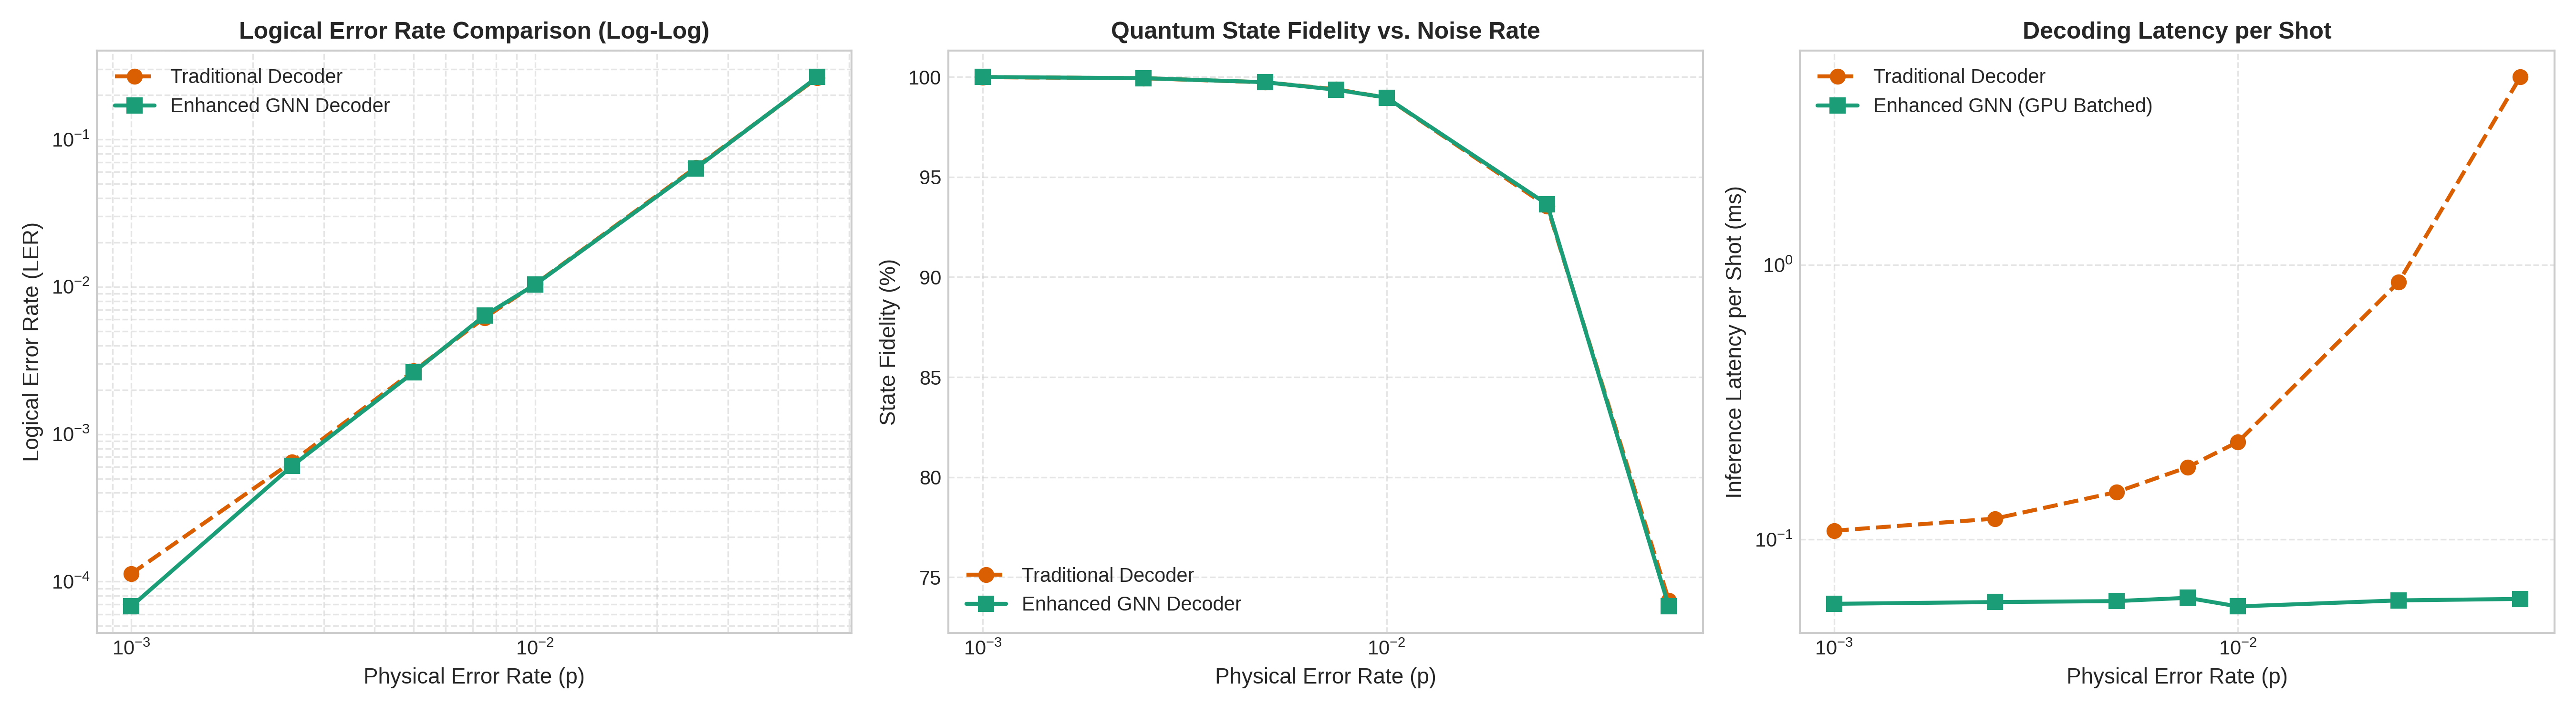

The table this chart was drawn from, first rows:
p_error, total_raw_shots, accepted_shots, acceptance_rate, gnn_error_events, traditional_error_events, target_errors_reached, traditional_LER, gnn_LER, traditional_fidelity, gnn_fidelity, gnn_precision, gnn_recall, gnn_f1_score, gnn_loss, traditional_time_sec, gnn_time_sec, traditional_ms_per_shot, gnn_ms_per_shot
0.0005, 1000000, 940479, 0.9405, 29, 23, False, 2.445562314522706e-05, 3.0835350922242815e-05, 1, 1, 1, 1, 1, 5.5324411400097244e-05, 90.67, 53.78, 0.09641, 0.05719
0.0005, 2000000, 1881066, 0.9405, 47, 44, False, 2.339099212893115e-05, 2.498583250135827e-05, 1, 1, 1, 1, 1, 5.464929730932403e-05, 181.7, 108.7, 0.09659, 0.05778
0.0005, 3000000, 2821513, 0.9405, 67, 65, False, 2.3037285314652102e-05, 2.3746124862795246e-05, 1, 1, 1, 1, 1, 4.890098809690279e-05, 272.1, 163.8, 0.09645, 0.05806
0.0005, 4000000, 3762412, 0.9406, 94, 89, False, 2.3655038310530586e-05, 2.4983973047077247e-05, 1, 1, 1, 1, 1, 4.896377558408233e-05, 361.9, 218.4, 0.09619, 0.05804
0.0005, 4400000, 4138569, 0.9406, 108, 101, False, 2.440457075863662e-05, 2.6095976652799554e-05, 1, 1, 1, 1, 1, 5.004870325753633e-05, 397.6, 240.2, 0.09607, 0.05803
0.00075, 1000000, 912437, 0.9124, 59, 55, False, 6.027813427118804e-05, 6.466199858181989e-05, 0.9999, 0.9999, 0.9999, 0.9999, 0.9999, 0.0001024, 88.66, 52.84, 0.09717, 0.05791
0.00075, 2000000, 1824392, 0.9122, 104, 103, False, 5.64571649075418e-05, 5.700529272217813e-05, 0.9999, 0.9999, 0.9999, 1, 0.9999, 9.431535823892814e-05, 177.4, 105.7, 0.09726, 0.05792
0.001, 1000000, 884829, 0.8848, 101, 103, False, 0.0001164, 0.0001141, 0.9999, 0.9999, 0.9999, 0.9999, 0.9999, 0.0002147, 87.89, 51.11, 0.09933, 0.05777
0.0025, 200000, 147470, 0.7373, 102, 100, False, 0.0006781, 0.0006917, 0.9993, 0.9993, 0.9993, 0.9994, 0.9993, 0.00124, 16.82, 8.509, 0.1141, 0.0577
0.005, 200000, 109404, 0.547, 297, 285, False, 0.002605, 0.002715, 0.9974, 0.9973, 0.9971, 0.9975, 0.9973, 0.004894, 15.65, 6.402, 0.143, 0.05851
0.0075, 200000, 81345, 0.4067, 431, 472, False, 0.005802, 0.005298, 0.9942, 0.9947, 0.9943, 0.9952, 0.9947, 0.01049, 14.55, 4.701, 0.1788, 0.05779
0.01, 200000, 61621, 0.3081, 669, 656, False, 0.01065, 0.01086, 0.9894, 0.9891, 0.9876, 0.9909, 0.9892, 0.02185, 13.6, 3.622, 0.2207, 0.05878
0.025, 200000, 12560, 0.0628, 795, 846, False, 0.06736, 0.0633, 0.9326, 0.9367, 0.9321, 0.9418, 0.9369, 0.1505, 10.64, 0.8599, 0.847, 0.06846
0.05, 200000, 1987, 0.009935, 549, 526, False, 0.2647, 0.2763, 0.7353, 0.7237, 0.7322, 0.6879, 0.7094, 0.664, 9.309, 0.24, 4.685, 0.1208
0.0005, 1000000, 940795, 0.9408, 28, 25, False, 2.6573270478690895e-05, 2.97620629361338e-05, 1, 1, 1, 1, 1, 4.487564518482574e-05, 90.73, 53.88, 0.09644, 0.05727
0.0005, 2000000, 1881738, 0.9409, 54, 46, False, 2.4445486034718966e-05, 2.8696874910322265e-05, 1, 1, 1, 1, 1, 4.2575217413338436e-05, 181.6, 109.3, 0.09653, 0.05806
0.0005, 3000000, 2822314, 0.9408, 77, 74, False, 2.6219619787167553e-05, 2.7282577346106775e-05, 1, 1, 1, 1, 1, 4.335210421486403e-05, 271.9, 164.5, 0.09634, 0.05827
0.0005, 4000000, 3762815, 0.9407, 100, 98, False, 2.604433117227395e-05, 2.6575848134973418e-05, 1, 1, 1, 1, 1, 4.3507095772777155e-05, 361.4, 218.7, 0.09604, 0.05812
0.0005, 5000000, 4703693, 0.9407, 122, 120, False, 2.5511869078190266e-05, 2.5937066896160102e-05, 1, 1, 1, 1, 1, 4.200486119857382e-05, 450.5, 273.3, 0.09578, 0.05809
0.0005, 6000000, 5644436, 0.9407, 158, 153, False, 2.71063397653902e-05, 2.7992167862298377e-05, 1, 1, 1, 1, 1, 4.439630844251511e-05, 539.5, 327.5, 0.09558, 0.05802
0.0005, 7000000, 6584440, 0.9406, 179, 179, False, 2.7185303533785713e-05, 2.7185303533785713e-05, 1, 1, 1, 1, 1, 4.389173215806946e-05, 628.8, 381.6, 0.09549, 0.05795
0.0005, 8000000, 7525131, 0.9406, 204, 207, False, 2.750782677404553e-05, 2.710916261789994e-05, 1, 1, 1, 1, 1, 4.445450123973594e-05, 717.8, 435.6, 0.09538, 0.05789
0.0005, 9000000, 8465713, 0.9406, 233, 231, False, 2.7286538062417188e-05, 2.752278514520868e-05, 1, 1, 1, 1, 1, 4.4770607186226747e-05, 807.2, 489.8, 0.09536, 0.05785
0.0005, 10000000, 9406105, 0.9406, 257, 256, False, 2.7216366391827436e-05, 2.7322680323045512e-05, 1, 1, 1, 1, 1, 4.45440590749848e-05, 897.3, 544.5, 0.09539, 0.05789
0.0005, 11000000, 10346780, 0.9406, 276, 280, False, 2.706155924838452e-05, 2.667496554483617e-05, 1, 1, 1, 1, 1, 4.512552772781371e-05, 986.3, 598.9, 0.09532, 0.05788
0.0005, 12000000, 11287618, 0.9406, 302, 309, False, 2.73751291016404e-05, 2.6754980545939808e-05, 1, 1, 1, 1, 1, 4.702926844195224e-05, 1076, 653.1, 0.09532, 0.05786
0.0005, 13000000, 12228316, 0.9406, 324, 334, False, 2.731365463568328e-05, 2.6495880544794556e-05, 1, 1, 1, 1, 1, 4.705029375268438e-05, 1165, 707.4, 0.0953, 0.05785
0.0005, 14000000, 13168778, 0.9406, 349, 357, False, 2.7109576909869693e-05, 2.6502079388079896e-05, 1, 1, 1, 1, 1, 4.700017330593054e-05, 1255, 761.7, 0.09527, 0.05784
0.0005, 15000000, 14108709, 0.9406, 372, 382, False, 2.7075475155097466e-05, 2.6366693082974494e-05, 1, 1, 1, 1, 1, 4.712389106811496e-05, 1344, 815.7, 0.09527, 0.05782
0.0005, 16000000, 15049107, 0.9406, 398, 406, False, 2.6978344960933562e-05, 2.6446751956777234e-05, 1, 1, 1, 1, 1, 4.718617516523302e-05, 1433, 869.9, 0.09524, 0.0578
0.0005, 17000000, 15989770, 0.9406, 424, 426, False, 2.664203425064901e-05, 2.6516954277641267e-05, 1, 1, 1, 1, 1, 4.68107114759173e-05, 1523, 924.1, 0.09522, 0.0578
0.0005, 18000000, 16930644, 0.9406, 448, 450, False, 2.6579024400961948e-05, 2.646089540362434e-05, 1, 1, 1, 1, 1, 4.658722847223402e-05, 1612, 978.2, 0.09519, 0.05778
0.0005, 19000000, 17871568, 0.9406, 467, 474, False, 2.6522574851854074e-05, 2.6130891256995467e-05, 1, 1, 1, 1, 1, 4.60271140744581e-05, 1701, 1032, 0.09517, 0.05776
0.0005, 20000000, 18812235, 0.9406, 492, 499, False, 2.6525290588810953e-05, 2.615319232403805e-05, 1, 1, 1, 1, 1, 4.5947808504757005e-05, 1790, 1086, 0.09516, 0.05774
0.00075, 1000000, 912292, 0.9123, 46, 45, False, 4.932631218951827e-05, 5.042245246039645e-05, 1, 0.9999, 0.9999, 1, 0.9999, 8.721924556708973e-05, 88.6, 53.34, 0.09712, 0.05847
0.00075, 2000000, 1824203, 0.9121, 97, 99, False, 5.427027584101112e-05, 5.31739066321018e-05, 0.9999, 0.9999, 0.9999, 0.9999, 0.9999, 9.085419079987699e-05, 177.4, 105.9, 0.09724, 0.05808
0.00075, 3000000, 2737036, 0.9123, 165, 159, False, 5.809203824867484e-05, 6.028419063541729e-05, 0.9999, 0.9999, 0.9999, 0.9999, 0.9999, 0.0001064, 266.1, 158.5, 0.09721, 0.05791
0.00075, 4000000, 3649495, 0.9124, 222, 214, False, 5.8638249949650566e-05, 6.0830334059917876e-05, 0.9999, 0.9999, 0.9999, 0.9999, 0.9999, 0.000111, 354.8, 211.1, 0.09721, 0.05784
0.00075, 5000000, 4561543, 0.9123, 283, 274, False, 6.006739386212078e-05, 6.204041044883277e-05, 0.9999, 0.9999, 0.9999, 0.9999, 0.9999, 0.0001136, 443.4, 263.6, 0.0972, 0.05779
0.00075, 6000000, 5474090, 0.9123, 333, 324, False, 5.918791981863652e-05, 6.083202870248754e-05, 0.9999, 0.9999, 0.9999, 0.9999, 0.9999, 0.0001136, 532.1, 316.5, 0.09721, 0.05781
0.00075, 7000000, 6386362, 0.9123, 387, 379, False, 5.9345210935427716e-05, 6.059788029554228e-05, 0.9999, 0.9999, 0.9999, 0.9999, 0.9999, 0.0001116, 621, 369, 0.09724, 0.05778
0.00075, 8000000, 7298537, 0.9123, 443, 435, False, 5.9600985786603536e-05, 6.0697095870035325e-05, 0.9999, 0.9999, 0.9999, 0.9999, 0.9999, 0.0001127, 709.6, 421.7, 0.09723, 0.05778
0.00075, 9000000, 8211168, 0.9124, 497, 487, False, 5.9309467301119645e-05, 6.052732083913031e-05, 0.9999, 0.9999, 0.9999, 0.9999, 0.9999, 0.0001112, 798.2, 474.2, 0.09721, 0.05775
0.00075, 10000000, 9123805, 0.9124, 544, 534, False, 5.8528212735804856e-05, 5.962424668216824e-05, 0.9999, 0.9999, 0.9999, 0.9999, 0.9999, 0.0001086, 886.9, 526.8, 0.09721, 0.05773
0.00075, 11000000, 10035835, 0.9123, 600, 590, False, 5.878932844152978e-05, 5.978575773714893e-05, 0.9999, 0.9999, 0.9999, 0.9999, 0.9999, 0.0001097, 975.4, 579.3, 0.09719, 0.05772
0.00075, 12000000, 10948365, 0.9124, 654, 642, False, 5.8638892656574746e-05, 5.973494672492194e-05, 0.9999, 0.9999, 0.9999, 0.9999, 0.9999, 0.0001098, 1064, 631.8, 0.09721, 0.05771
0.00075, 13000000, 11860147, 0.9123, 714, 700, False, 5.902119088405902e-05, 6.020161470174021e-05, 0.9999, 0.9999, 0.9999, 0.9999, 0.9999, 0.0001094, 1153, 684.5, 0.09721, 0.05771
0.00075, 14000000, 12772403, 0.9123, 780, 763, False, 5.9738171431014197e-05, 6.106916607626615e-05, 0.9999, 0.9999, 0.9999, 0.9999, 0.9999, 0.0001101, 1242, 737.1, 0.09721, 0.05771
0.00075, 15000000, 13684821, 0.9123, 839, 814, False, 5.948196180278865e-05, 6.130880338149837e-05, 0.9999, 0.9999, 0.9999, 0.9999, 0.9999, 0.0001098, 1330, 789.6, 0.0972, 0.0577
0.00075, 16000000, 14596985, 0.9123, 877, 859, False, 5.88477689057021e-05, 6.008090026810331e-05, 0.9999, 0.9999, 0.9999, 0.9999, 0.9999, 0.0001084, 1419, 842.1, 0.09721, 0.05769
0.00075, 17000000, 15509334, 0.9123, 941, 920, False, 5.931911712005171e-05, 6.06731404456181e-05, 0.9999, 0.9999, 0.9999, 0.9999, 0.9999, 0.0001082, 1508, 894.7, 0.09723, 0.05769
0.00075, 18000000, 16421373, 0.9123, 996, 982, False, 5.9800115374031147e-05, 6.065266284372202e-05, 0.9999, 0.9999, 0.9999, 0.9999, 0.9999, 0.0001081, 1596, 947.3, 0.09722, 0.05769
0.00075, 19000000, 17333575, 0.9123, 1054, 1033, False, 5.959532294982426e-05, 6.080684451995621e-05, 0.9999, 0.9999, 0.9999, 0.9999, 0.9999, 0.0001079, 1685, 1000, 0.09722, 0.05769
0.00075, 20000000, 18245515, 0.9123, 1103, 1085, False, 5.946666893206358e-05, 6.045321274844804e-05, 0.9999, 0.9999, 0.9999, 0.9999, 0.9999, 0.0001072, 1774, 1053, 0.09721, 0.05769
0.001, 1000000, 885331, 0.8853, 89, 96, False, 0.0001084, 0.0001005, 0.9999, 0.9999, 0.9999, 0.9999, 0.9999, 0.0001811, 88.19, 51.21, 0.09961, 0.05784
0.001, 2000000, 1770426, 0.8852, 174, 183, False, 0.0001034, 9.828143057094733e-05, 0.9999, 0.9999, 0.9999, 0.9999, 0.9999, 0.0001715, 176.2, 102.3, 0.09953, 0.05776
0.001, 3000000, 2655906, 0.8853, 270, 274, False, 0.0001032, 0.0001017, 0.9999, 0.9999, 0.9999, 0.9999, 0.9999, 0.0001739, 264.2, 153.2, 0.09946, 0.0577
0.001, 4000000, 3541101, 0.8853, 352, 362, False, 0.0001022, 9.940411188497589e-05, 0.9999, 0.9999, 0.9999, 0.9999, 0.9999, 0.0001773, 352.2, 204.3, 0.09947, 0.0577
0.001, 5000000, 4425525, 0.8851, 445, 465, False, 0.0001051, 0.0001006, 0.9999, 0.9999, 0.9999, 0.9999, 0.9999, 0.0001812, 440.3, 255.4, 0.09948, 0.05771
0.001, 6000000, 5310152, 0.885, 523, 547, False, 0.000103, 9.849058934659498e-05, 0.9999, 0.9999, 0.9999, 0.9999, 0.9999, 0.0001796, 528.5, 306.4, 0.09953, 0.05769
... 25 more rows
